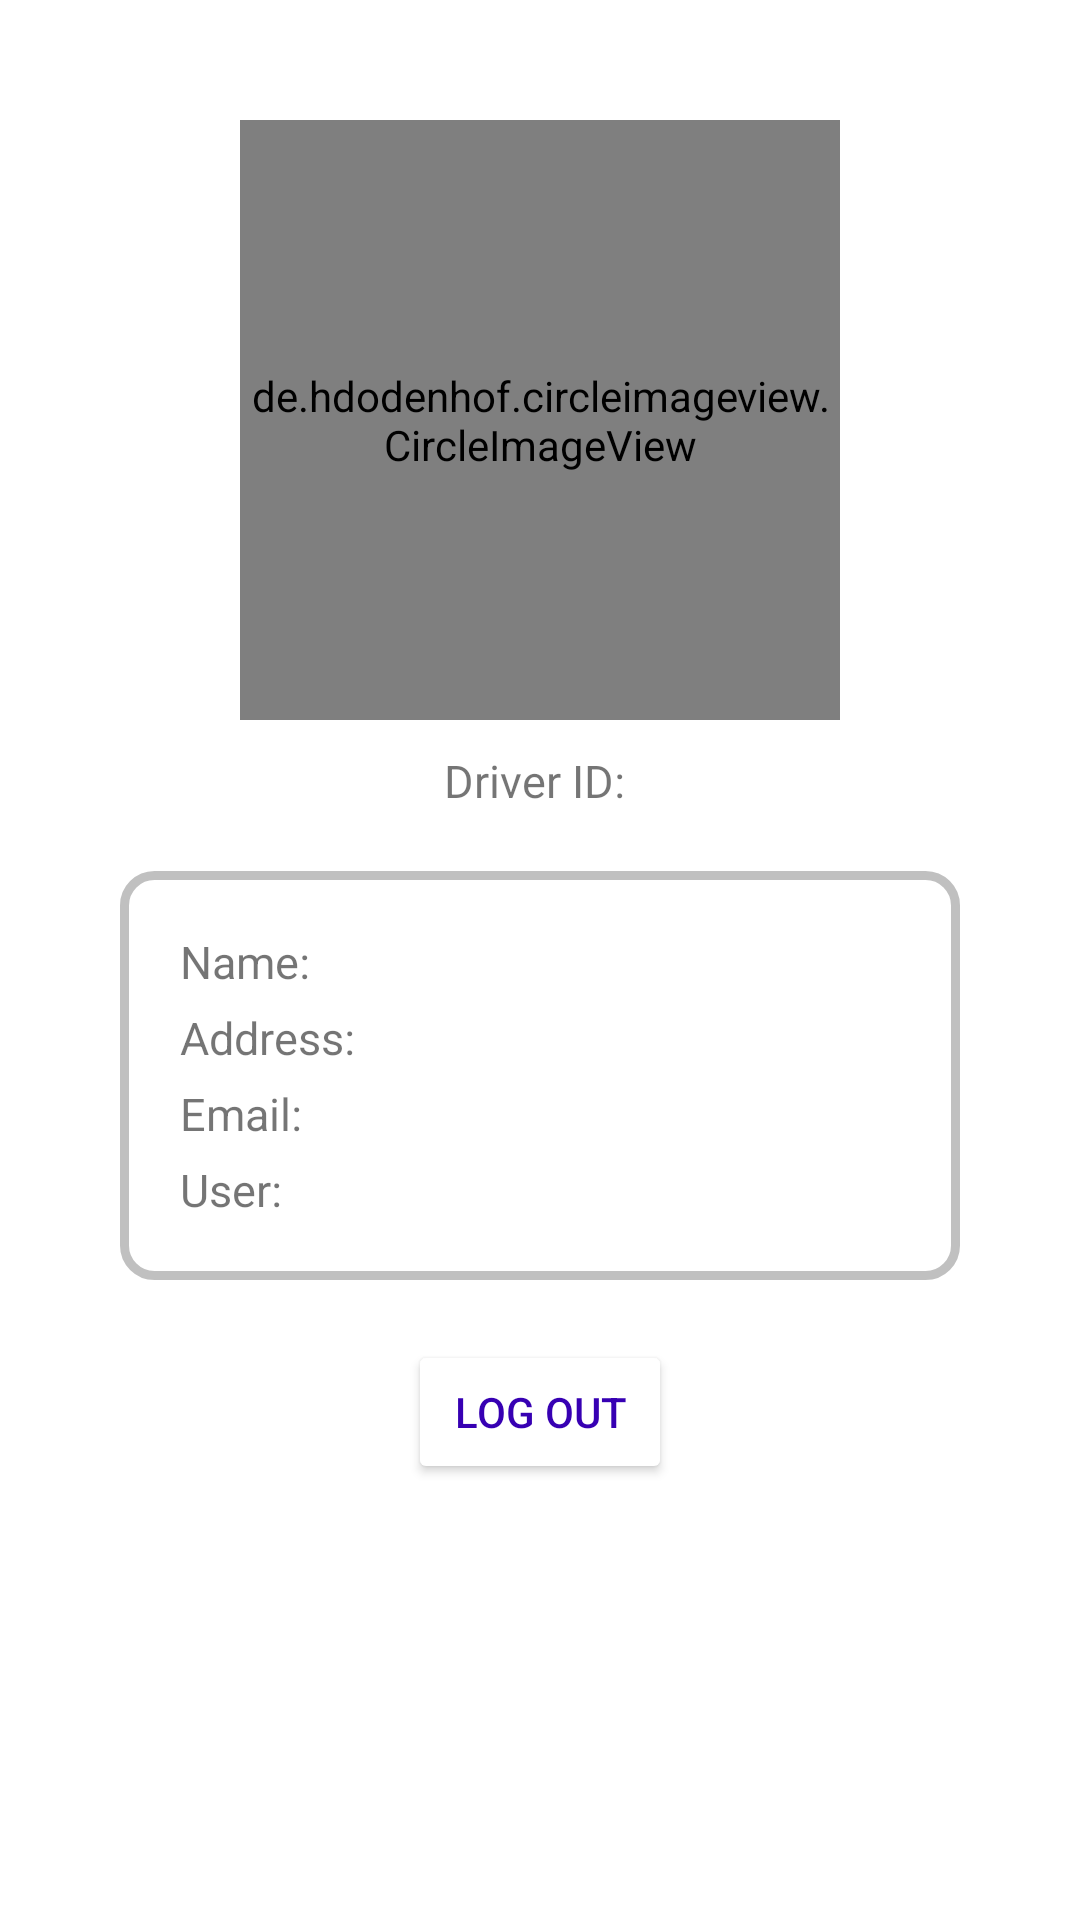

Here is an Android app screen rendered from its layout file. Give the layout XML and the strings, colors and styles it references.
<!-- AndroidManifest.xml: application theme Theme.EHAKOTAPP -->
<!-- res/layout/activity_driver_profile.xml -->
<?xml version="1.0" encoding="utf-8"?>
<LinearLayout xmlns:android="http://schemas.android.com/apk/res/android"
    xmlns:app="http://schemas.android.com/apk/res-auto"
    xmlns:tools="http://schemas.android.com/tools"
    android:layout_width="match_parent"
    android:layout_height="match_parent"
    tools:context=".DriverProfile"
    android:orientation="vertical">

    <LinearLayout
        android:orientation="vertical"
        android:layout_width="match_parent"
        android:layout_height="wrap_content"
        android:layout_marginHorizontal="40dp"
        android:layout_marginTop="40dp">

        <de.hdodenhof.circleimageview.CircleImageView
            xmlns:app="http://schemas.android.com/apk/res-auto"
            android:id="@+id/profile_image_driver"
            android:layout_width="200dp"
            android:layout_height="200dp"
            android:src="@color/purple_700"
            app:civ_border_width="2dp"
            app:civ_border_color="#FF000000"
            android:layout_gravity="center"/>

        <TextView
            android:id="@+id/txtDriverProfileID"
            android:layout_width="wrap_content"
            android:layout_height="wrap_content"
            android:text="Driver ID: "
            android:layout_gravity="center"
            android:layout_marginTop="10dp"
            android:textSize="15sp"/>

        <LinearLayout
            android:layout_marginTop="20dp"
            android:layout_width="match_parent"
            android:layout_height="wrap_content"
            android:orientation="vertical"
            android:background="@drawable/rectangle_gray"
            android:padding="20dp">

            <TextView
                android:id="@+id/txtDriverProfileName"
                android:layout_width="wrap_content"
                android:layout_height="wrap_content"
                android:text="Name: "
                android:textSize="15sp"/>

            <TextView
                android:id="@+id/txtDriverProfileAddress"
                android:layout_width="wrap_content"
                android:layout_height="wrap_content"
                android:text="Address: "
                android:layout_marginTop="5dp"
                android:textSize="15sp"/>

            <TextView
                android:id="@+id/txtDriverProfileEmail"
                android:layout_width="wrap_content"
                android:layout_height="wrap_content"
                android:layout_marginTop="5dp"
                android:text="Email: "
                android:textSize="15sp"/>

            <TextView
                android:id="@+id/txtDriverProfileType"
                android:layout_width="wrap_content"
                android:layout_height="wrap_content"
                android:layout_marginTop="5dp"
                android:text="User: "
                android:textSize="15sp"/>

        </LinearLayout>

        <LinearLayout
            android:layout_marginTop="20dp"
            android:layout_width="match_parent"
            android:layout_height="wrap_content"
            android:orientation="vertical"
            >

            <Button
                android:id="@+id/btnDriverLogOut"
                android:layout_width="wrap_content"
                android:layout_height="wrap_content"
                android:layout_gravity="center"
                android:text="Log Out"
                android:backgroundTint="#FFFFFF"
                android:cursorVisible="false"
                android:textColor="@color/purple_700"
                android:visibility="visible"
                app:iconTint="#00673AB7"
                app:strokeColor="#673AB7"
                app:strokeWidth="2dp"
                app:cornerRadius="50dp"/>

        </LinearLayout>

    </LinearLayout>

</LinearLayout>
<!-- resources referenced by this layout -->
<resources>
  <!-- drawable rectangle_gray (drawable) -->
  <?xml version="1.0" encoding="utf-8"?>
  <shape xmlns:android="http://schemas.android.com/apk/res/android"
      android:shape="rectangle">
      <stroke
          android:width="3dip"
          android:color="#C0C0C0"
          />
      <corners
          android:radius="10dp"
          />
  </shape>
  <style name="Theme.EHAKOTAPP" parent="Theme.MaterialComponents.DayNight.DarkActionBar">
          
          <item name="colorPrimary">@color/purple_500</item>
          <item name="colorPrimaryVariant">@color/purple_700</item>
          <item name="colorOnPrimary">@color/white</item>
          
          <item name="colorSecondary">@color/teal_200</item>
          <item name="colorSecondaryVariant">@color/teal_700</item>
          <item name="colorOnSecondary">@color/black</item>
          
          <item name="android:statusBarColor" tools:targetApi="l">?attr/colorPrimaryVariant</item>
          
      </style>
  <!-- not gathered from this repository: default colours our renderer supplied (Android Studio template values) -->
  <color name="purple_500">#FF6200EE</color>
  <color name="purple_700">#FF3700B3</color>
  <color name="teal_200">#FF03DAC5</color>
  <color name="teal_700">#FF018786</color>
  <color name="black">#FF000000</color>
  <color name="white">#FFFFFFFF</color>
</resources>
